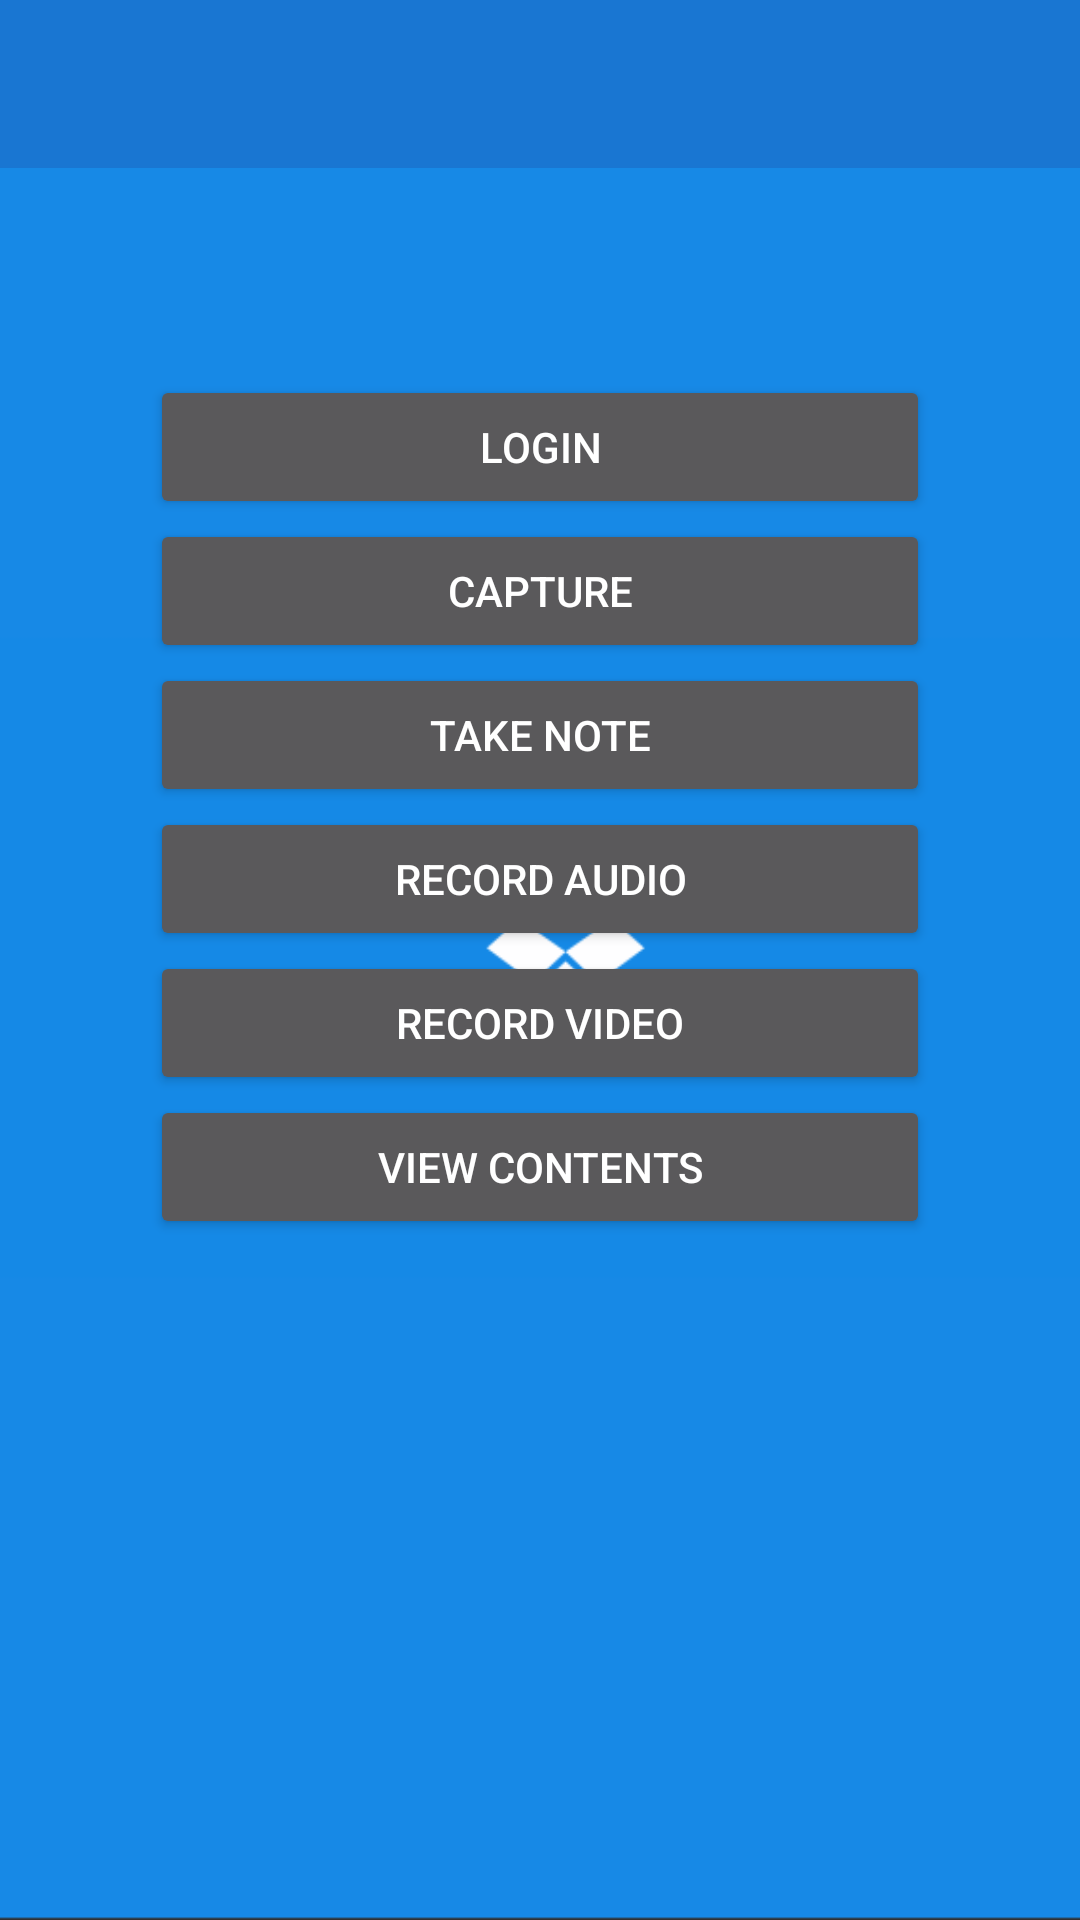

This screen was rendered from an Android layout file. Write that file and the resources it references.
<!-- AndroidManifest.xml: application theme AppTheme -->
<!-- res/layout/activity_main.xml -->
<RelativeLayout xmlns:android="http://schemas.android.com/apk/res/android"
    xmlns:tools="http://schemas.android.com/tools" android:layout_width="match_parent"
    android:layout_height="match_parent"
    android:background="@drawable/drop"
    tools:context=".MainActivity">

    <include
        android:id="@+id/toolbar1"
        layout="@layout/toolbar" />

    <LinearLayout
        android:layout_width="match_parent"
        android:layout_height="wrap_content"
        android:layout_below="@+id/toolbar1"
        android:gravity="center_horizontal|center_vertical"
        android:orientation="vertical"
        android:padding="50dp">
    <TextView
        android:layout_width="match_parent"
        android:layout_height="match_parent"
        android:layout_weight="2"/>
    <Button
        android:id="@+id/login_button"
        android:layout_width="fill_parent"
        android:layout_height="wrap_content"
        android:layout_weight="1"
        android:text="Login"/>
    <Button
        android:id="@+id/capture_button"
        android:layout_width="fill_parent"
        android:layout_height="wrap_content"
        android:layout_weight="1"
        android:text="Capture"/>

    <Button
        android:id="@+id/note_button"
        android:layout_width="fill_parent"
        android:layout_height="wrap_content"
        android:layout_weight="1"
        android:text="Take Note"/>

    <Button
        android:id="@+id/audio_button"
        android:layout_width="fill_parent"
        android:layout_height="wrap_content"
        android:layout_weight="1"
        android:text="Record Audio"/>

    <Button
        android:id="@+id/video_button"
        android:layout_width="fill_parent"
        android:layout_height="wrap_content"
        android:layout_weight="1"
        android:text="RECORD VIDEO"/>

        <Button
            android:id="@+id/view_button"
            android:layout_width="fill_parent"
            android:layout_height="wrap_content"
            android:layout_weight="1"
            android:text="VIEW CONTENTS" />

        <ImageView
            android:id="@+id/imageView2"
            android:layout_width="wrap_content"
            android:layout_height="wrap_content"
            android:layout_gravity="center_horizontal"
            android:layout_weight="1" />

    </LinearLayout>
</RelativeLayout>
<!-- res/layout/toolbar.xml (included above) -->
<?xml version="1.0" encoding="utf-8"?>
<android.support.v7.widget.Toolbar
    xmlns:android="http://schemas.android.com/apk/res/android"
    xmlns:app="http://schemas.android.com/apk/res-auto"
    android:id="@+id/toolbar"
    android:layout_width="match_parent"
    android:layout_height="wrap_content"
    android:background="@color/primaryColorDark"
    android:minHeight="?attr/actionBarSize"
    app:popupTheme="@style/AppTheme"/>
<!-- resources referenced by this layout -->
<resources>
  <color name="primaryColorDark">#1976D2</color>
  <!-- drawable drop: png bitmap (drawable, 8207 bytes) -->
  <style name="AppTheme" parent="AppTheme.Base">
          
      </style>
  <style name="AppTheme.Base" parent="Theme.AppCompat.NoActionBar">
          <item name="colorPrimary">@color/primaryColor</item>
          <item name="colorPrimaryDark">@color/primaryColorDark</item>
          <item name="colorAccent">@color/accentColor</item>
      </style>
  <color name="primaryColor">#2196F3</color>
  <color name="accentColor">#009688</color>
</resources>
